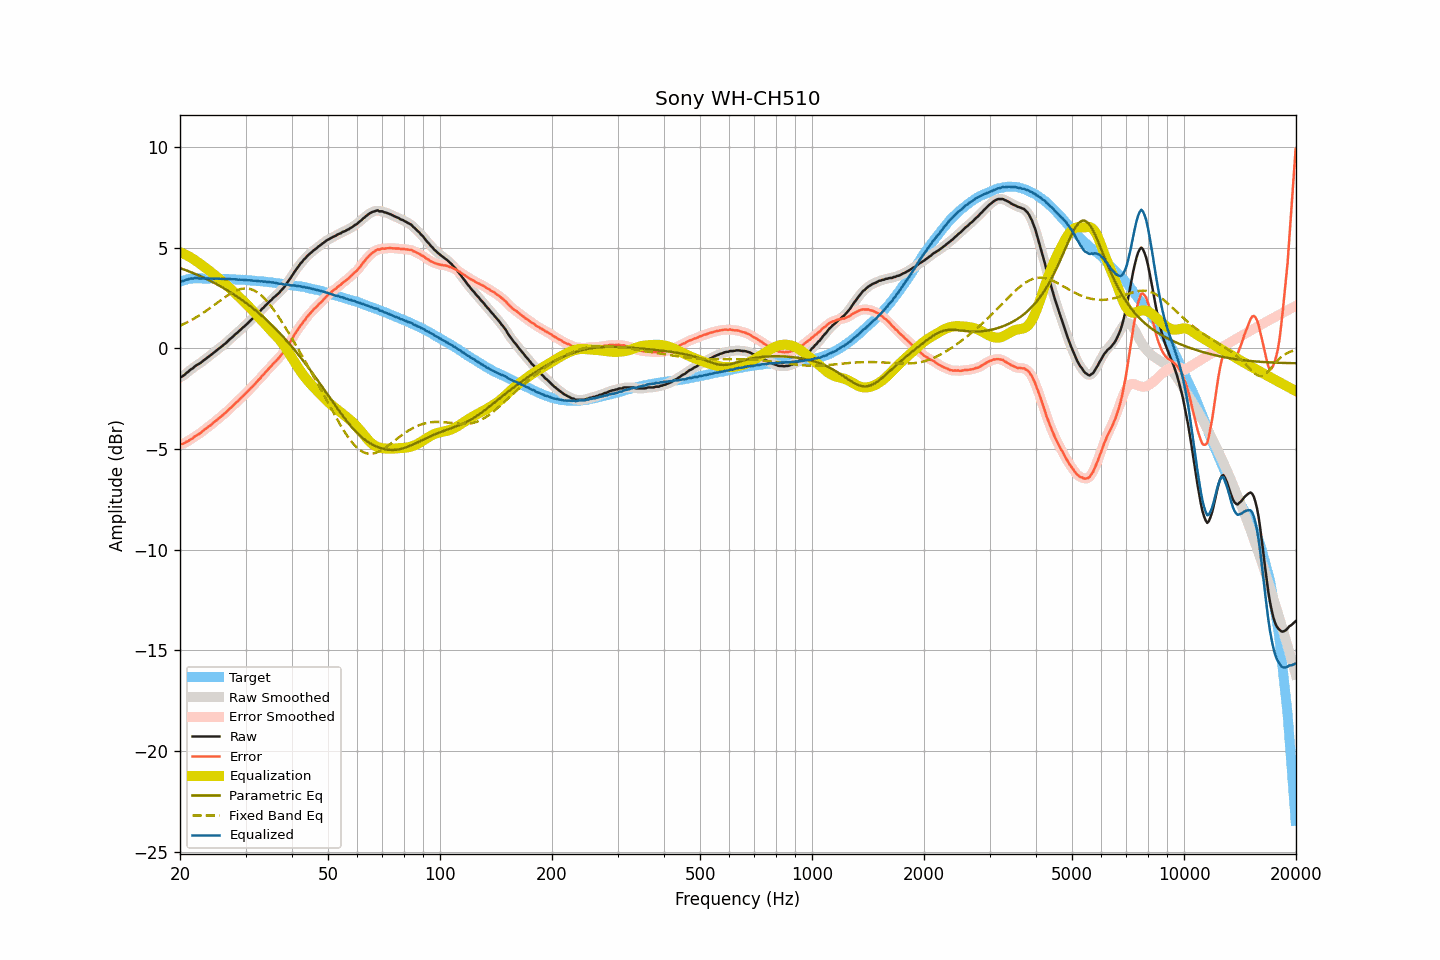

The table this chart was drawn from, first rows:
frequency, raw, smoothed, error, error_smoothed, equalization, parametric_eq, fixed_band_eq, equalized_raw, equalized_smoothed, target
20.00, -1.44, -1.45, -4.75, -4.76, 4.78, 3.99, 1.12, 3.34, 3.33, 3.31
20.20, -1.41, -1.40, -4.75, -4.74, 4.75, 3.96, 1.16, 3.34, 3.34, 3.34
20.40, -1.36, -1.35, -4.73, -4.72, 4.71, 3.94, 1.20, 3.35, 3.36, 3.37
20.61, -1.30, -1.30, -4.69, -4.69, 4.68, 3.91, 1.24, 3.37, 3.38, 3.39
20.81, -1.22, -1.23, -4.64, -4.65, 4.64, 3.88, 1.28, 3.42, 3.41, 3.42
21.02, -1.17, -1.16, -4.62, -4.60, 4.60, 3.84, 1.32, 3.43, 3.44, 3.45
21.23, -1.09, -1.10, -4.55, -4.56, 4.55, 3.81, 1.36, 3.46, 3.46, 3.46
21.44, -1.03, -1.04, -4.50, -4.51, 4.51, 3.78, 1.40, 3.48, 3.47, 3.47
21.66, -0.99, -0.97, -4.47, -4.45, 4.45, 3.75, 1.45, 3.46, 3.48, 3.48
21.87, -0.91, -0.91, -4.38, -4.39, 4.40, 3.72, 1.49, 3.49, 3.49, 3.48
22.09, -0.85, -0.86, -4.33, -4.34, 4.34, 3.68, 1.54, 3.50, 3.49, 3.49
22.31, -0.80, -0.80, -4.28, -4.29, 4.29, 3.65, 1.59, 3.49, 3.49, 3.48
22.54, -0.76, -0.75, -4.24, -4.24, 4.23, 3.61, 1.64, 3.47, 3.48, 3.48
22.76, -0.71, -0.70, -4.19, -4.18, 4.17, 3.58, 1.69, 3.47, 3.47, 3.48
22.99, -0.64, -0.64, -4.11, -4.12, 4.12, 3.54, 1.74, 3.48, 3.47, 3.47
23.22, -0.58, -0.58, -4.05, -4.05, 4.06, 3.50, 1.80, 3.48, 3.48, 3.47
23.45, -0.52, -0.52, -3.99, -3.99, 4.00, 3.47, 1.85, 3.48, 3.48, 3.47
23.69, -0.46, -0.46, -3.93, -3.93, 3.94, 3.43, 1.91, 3.48, 3.48, 3.47
23.92, -0.40, -0.40, -3.87, -3.87, 3.87, 3.39, 1.97, 3.47, 3.47, 3.47
24.16, -0.34, -0.34, -3.82, -3.81, 3.81, 3.35, 2.02, 3.47, 3.47, 3.48
24.40, -0.28, -0.28, -3.76, -3.75, 3.75, 3.31, 2.08, 3.47, 3.47, 3.48
24.65, -0.21, -0.21, -3.68, -3.68, 3.68, 3.27, 2.14, 3.47, 3.47, 3.47
24.89, -0.15, -0.15, -3.61, -3.62, 3.62, 3.23, 2.20, 3.47, 3.47, 3.47
25.14, -0.09, -0.08, -3.55, -3.55, 3.55, 3.18, 2.26, 3.47, 3.47, 3.47
25.39, -0.02, -0.02, -3.48, -3.49, 3.49, 3.14, 2.32, 3.47, 3.46, 3.46
25.65, 0.04, 0.04, -3.42, -3.42, 3.42, 3.09, 2.38, 3.46, 3.46, 3.46
25.91, 0.10, 0.10, -3.35, -3.35, 3.35, 3.05, 2.43, 3.45, 3.46, 3.45
26.16, 0.17, 0.17, -3.28, -3.29, 3.28, 3.00, 2.49, 3.46, 3.45, 3.45
26.43, 0.23, 0.23, -3.22, -3.22, 3.21, 2.96, 2.55, 3.44, 3.45, 3.45
26.69, 0.30, 0.31, -3.15, -3.14, 3.14, 2.91, 2.60, 3.44, 3.45, 3.45
26.96, 0.38, 0.38, -3.07, -3.07, 3.07, 2.86, 2.65, 3.45, 3.45, 3.45
27.23, 0.46, 0.45, -2.99, -2.99, 2.99, 2.81, 2.70, 3.45, 3.45, 3.45
27.50, 0.52, 0.52, -2.92, -2.92, 2.92, 2.76, 2.75, 3.44, 3.44, 3.44
27.77, 0.59, 0.60, -2.84, -2.84, 2.84, 2.71, 2.79, 3.43, 3.44, 3.43
28.05, 0.67, 0.67, -2.76, -2.76, 2.76, 2.66, 2.84, 3.44, 3.43, 3.43
28.33, 0.74, 0.74, -2.68, -2.69, 2.69, 2.60, 2.87, 3.43, 3.43, 3.42
28.62, 0.80, 0.81, -2.62, -2.61, 2.61, 2.55, 2.90, 3.41, 3.42, 3.42
28.90, 0.88, 0.88, -2.54, -2.54, 2.54, 2.49, 2.93, 3.42, 3.42, 3.42
29.19, 0.95, 0.95, -2.45, -2.46, 2.46, 2.44, 2.95, 3.41, 3.41, 3.41
29.48, 1.03, 1.03, -2.38, -2.38, 2.38, 2.38, 2.97, 3.41, 3.41, 3.41
29.78, 1.09, 1.10, -2.31, -2.31, 2.31, 2.32, 2.98, 3.40, 3.40, 3.40
30.08, 1.17, 1.17, -2.23, -2.23, 2.23, 2.26, 2.98, 3.40, 3.39, 3.40
30.38, 1.24, 1.24, -2.15, -2.15, 2.15, 2.20, 2.97, 3.39, 3.39, 3.39
30.68, 1.32, 1.32, -2.07, -2.06, 2.07, 2.14, 2.96, 3.39, 3.39, 3.39
30.99, 1.40, 1.40, -1.97, -1.98, 1.98, 2.08, 2.94, 3.38, 3.38, 3.37
31.30, 1.47, 1.47, -1.90, -1.90, 1.90, 2.02, 2.92, 3.37, 3.37, 3.37
31.61, 1.55, 1.55, -1.82, -1.81, 1.81, 1.95, 2.88, 3.36, 3.36, 3.37
31.93, 1.63, 1.63, -1.73, -1.73, 1.73, 1.89, 2.84, 3.36, 3.36, 3.36
32.24, 1.71, 1.71, -1.63, -1.64, 1.64, 1.82, 2.79, 3.35, 3.35, 3.35
32.57, 1.79, 1.79, -1.55, -1.55, 1.55, 1.75, 2.74, 3.34, 3.34, 3.34
32.89, 1.86, 1.87, -1.48, -1.47, 1.47, 1.68, 2.67, 3.33, 3.34, 3.34
33.22, 1.96, 1.95, -1.37, -1.38, 1.38, 1.61, 2.60, 3.34, 3.33, 3.33
33.55, 2.02, 2.03, -1.30, -1.29, 1.29, 1.54, 2.53, 3.31, 3.32, 3.32
33.89, 2.12, 2.11, -1.19, -1.20, 1.20, 1.47, 2.44, 3.32, 3.31, 3.31
34.23, 2.19, 2.19, -1.12, -1.11, 1.11, 1.40, 2.36, 3.30, 3.31, 3.31
34.57, 2.27, 2.27, -1.02, -1.02, 1.03, 1.32, 2.26, 3.30, 3.30, 3.30
34.92, 2.35, 2.35, -0.93, -0.94, 0.94, 1.25, 2.16, 3.29, 3.29, 3.28
35.27, 2.42, 2.43, -0.86, -0.85, 0.85, 1.17, 2.06, 3.27, 3.28, 3.28
35.62, 2.51, 2.50, -0.76, -0.76, 0.77, 1.09, 1.95, 3.28, 3.27, 3.27
35.97, 2.57, 2.57, -0.68, -0.68, 0.69, 1.01, 1.84, 3.26, 3.26, 3.25
... 635 more rows
